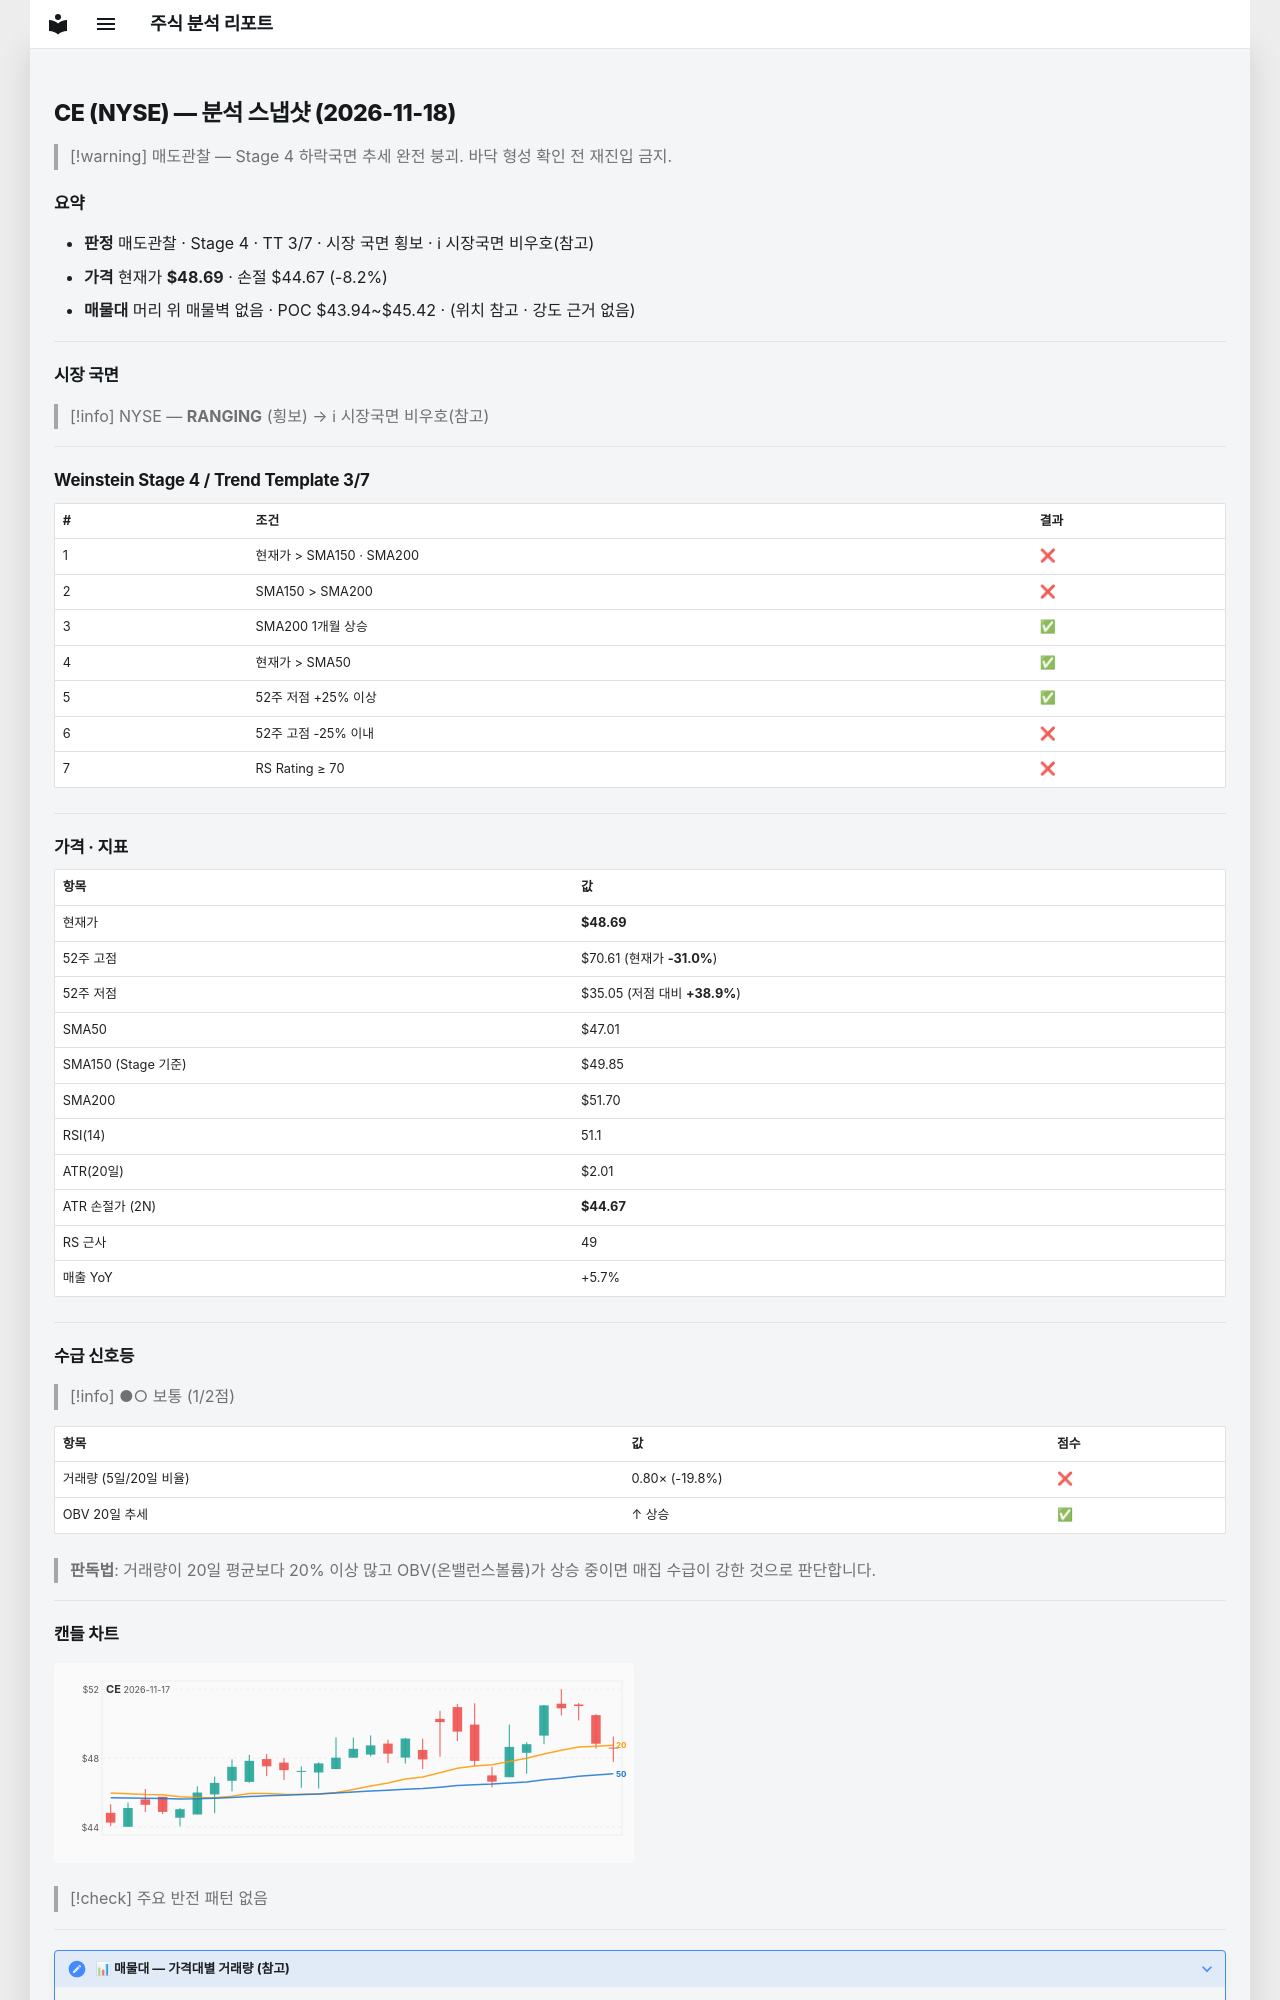

repository: soloandco/stock-reports · page: snapshots/CE-2026-11-18/index.html · generator: mkdocs

---
type: analysis-snapshot
title: CE 분석 스냅샷
ticker: CE
market: NYSE
created: 2026-11-18
updated: 2026-11-18
bar-date: 2026-11-17
verdict: 매도관찰
real-rr: 0.24
sma50-gap-pct: 3.6
weekly-position: 저항대아래
weekly-overhead-price: 49.64
weekly-overhead-pct: 2.0
stage: 4
trend-template-score: 3
tt-max: 7
ma-set: sma-50-150-200
price: 48.685001373291016
stop-price: 44.6749532381303
market-regime: RANGING
supply-demand-score: 1/2
supply-demand-label: 보통
status: tracking
tags:
  - stock-agent
  - watchlist
  - CE
  - analysis
related:
  - "[[analysis-template]]"
---

# CE (NYSE) — 분석 스냅샷 (2026-11-18)

> [!warning] 매도관찰 — Stage 4 하락국면
> 추세 완전 붕괴. 바닥 형성 확인 전 재진입 금지.

## 요약

- **판정** 매도관찰 · Stage 4 · TT 3/7 · 시장 국면 횡보 · ℹ 시장국면 비우호(참고)
- **가격** 현재가 **$48.69** · 손절 $44.67 (-8.2%)
- **매물대** 머리 위 매물벽 없음 · POC $43.94~$45.42 · (위치 참고 · 강도 근거 없음)

---

## 시장 국면

> [!info] NYSE — **RANGING** (횡보) → ℹ 시장국면 비우호(참고)

---

## Weinstein Stage 4 / Trend Template 3/7

| # | 조건 | 결과 |
|---|------|------|
| 1 | 현재가 > SMA150 · SMA200 | ❌ |
| 2 | SMA150 > SMA200 | ❌ |
| 3 | SMA200 1개월 상승 | ✅ |
| 4 | 현재가 > SMA50 | ✅ |
| 5 | 52주 저점 +25% 이상 | ✅ |
| 6 | 52주 고점 -25% 이내 | ❌ |
| 7 | RS Rating ≥ 70 | ❌ |

---

## 가격 · 지표

| 항목 | 값 |
|------|---|
| 현재가 | **$48.69** |
| 52주 고점 | $70.61 (현재가 **-31.0%**) |
| 52주 저점 | $35.05 (저점 대비 **+38.9%**) |
| SMA50 | $47.01 |
| SMA150 (Stage 기준) | $49.85 |
| SMA200 | $51.70 |
| RSI(14) | 51.1 |
| ATR(20일) | $2.01 |
| ATR 손절가 (2N) | **$44.67** |
| RS 근사 | 49 |
| 매출 YoY | +5.7% |

---
## 수급 신호등

> [!info] ●○ 보통 (1/2점)

| 항목 | 값 | 점수 |
|------|------|------|
| 거래량 (5일/20일 비율) | 0.80× (-19.8%) | ❌ |
| OBV 20일 추세 | ↑ 상승 | ✅ |

> **판독법**: 거래량이 20일 평균보다 20% 이상 많고 OBV(온밸런스볼륨)가 상승 중이면 매집 수급이 강한 것으로 판단합니다.

---
